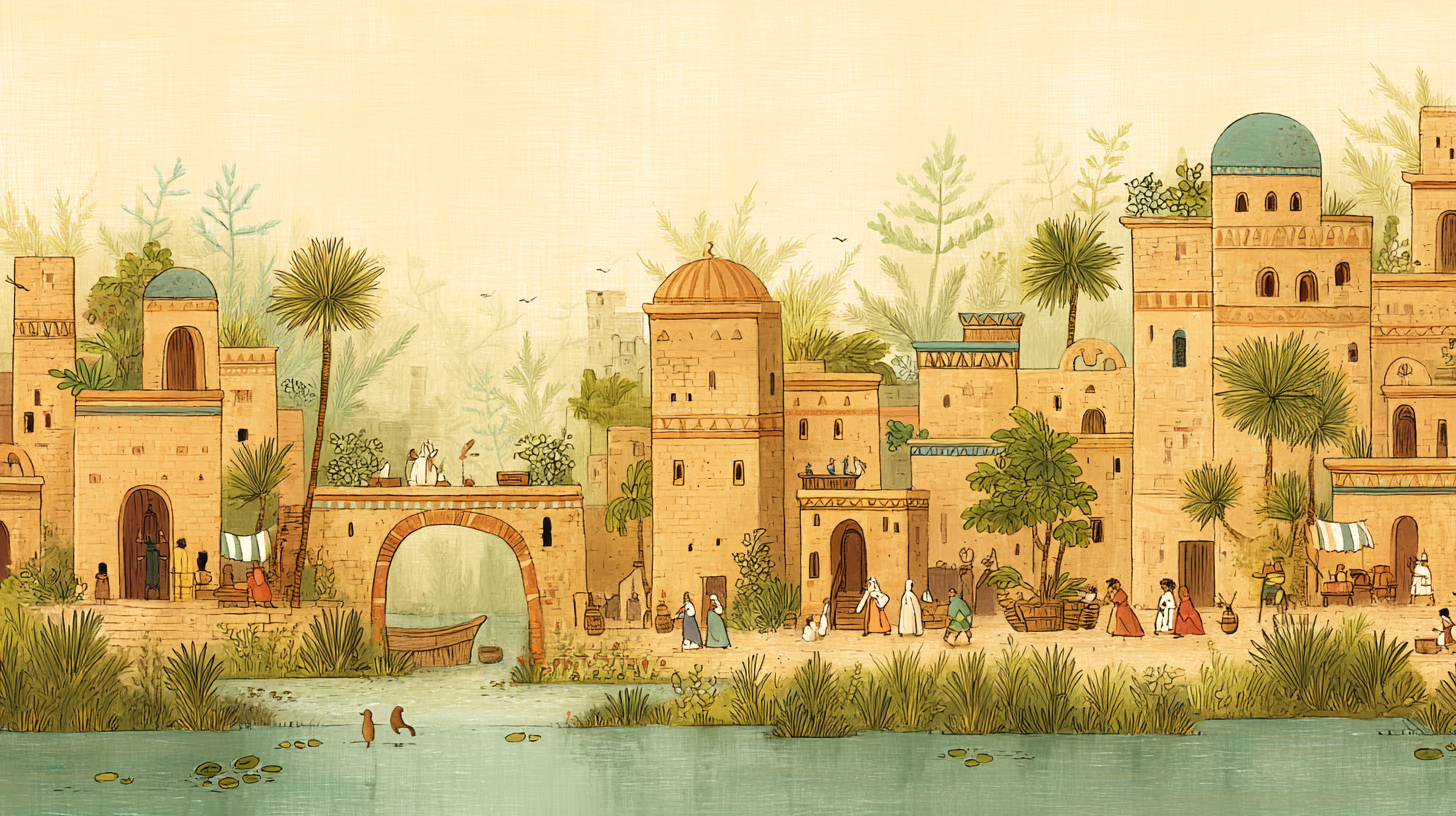
Generation parameters embedded in this image by Midjourney (PNG 'Description' text chunk):
Panoramic view of a thriving ancient Egyptian city during a time of prosperity. Show impressive architecture, bustling marketplaces along the Nile, and perhaps Israelites and Egyptians interacting respectfully in daily life. The atmosphere should be bright, positive, and convey a sense of peace and abundance. Style: Hand-drawn illustration. --ar 16:9 --profile [redacted] --v 7 Job ID: 4ba1c609-7ee7-4119-98a6-92b681155d8f